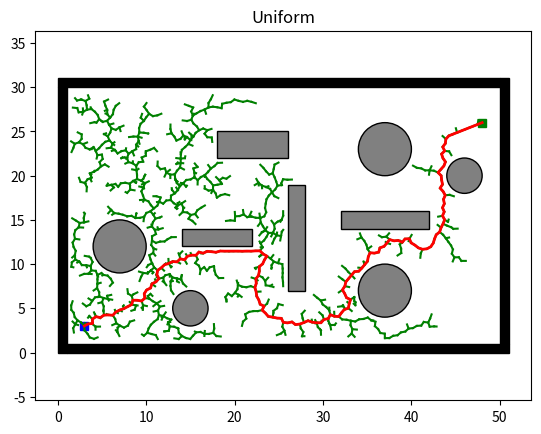

The script that saved this image:
import os
import sys
import math
import numpy as np
import matplotlib.pyplot as plt
import matplotlib.patches as patches


class Node:
    def __init__(self, n):
        self.x = n[0]
        self.y = n[1]
        self.parent = None

class Plotting:
    def __init__(self, x_start, x_goal):
        self.xI, self.xG = x_start, x_goal
        self.env = Env()
        self.obs_bound = self.env.obs_boundary
        self.obs_circle = self.env.obs_circle
        self.obs_rectangle = self.env.obs_rectangle

    def animation(self, nodelist, path, name, animation=False):
        self.plot_grid(name)
        self.plot_visited(nodelist, animation)
        self.plot_path(path)

    def animation_connect(self, V1, V2, path, name):
        self.plot_grid(name)
        self.plot_visited_connect(V1, V2)
        self.plot_path(path)

    def plot_grid(self, name):
        fig, ax = plt.subplots()

        for (ox, oy, w, h) in self.obs_bound:
            ax.add_patch(
                patches.Rectangle(
                    (ox, oy), w, h,
                    edgecolor='black',
                    facecolor='black',
                    fill=True
                )
            )

        for (ox, oy, w, h) in self.obs_rectangle:
            ax.add_patch(
                patches.Rectangle(
                    (ox, oy), w, h,
                    edgecolor='black',
                    facecolor='gray',
                    fill=True
                )
            )

        for (ox, oy, r) in self.obs_circle:
            ax.add_patch(
                patches.Circle(
                    (ox, oy), r,
                    edgecolor='black',
                    facecolor='gray',
                    fill=True
                )
            )

        plt.plot(self.xI[0], self.xI[1], "bs", linewidth=3)
        plt.plot(self.xG[0], self.xG[1], "gs", linewidth=3)

        plt.title(name)
        plt.axis("equal")

    @staticmethod
    def plot_visited(nodelist, animation):
        if animation:
            count = 0
            for node in nodelist:
                count += 1
                if node.parent:
                    plt.plot([node.parent.x, node.x], [node.parent.y, node.y], "-g")
                    plt.gcf().canvas.mpl_connect('key_release_event',
                                                 lambda event:
                                                 [exit(0) if event.key == 'escape' else None])
                    if count % 10 == 0:
                        plt.pause(0.001)
        else:
            for node in nodelist:
                if node.parent:
                    plt.plot([node.parent.x, node.x], [node.parent.y, node.y], "-g")

    @staticmethod
    def plot_visited_connect(V1, V2):
        len1, len2 = len(V1), len(V2)

        for k in range(max(len1, len2)):
            if k < len1:
                if V1[k].parent:
                    plt.plot([V1[k].x, V1[k].parent.x], [V1[k].y, V1[k].parent.y], "-g")
            if k < len2:
                if V2[k].parent:
                    plt.plot([V2[k].x, V2[k].parent.x], [V2[k].y, V2[k].parent.y], "-g")

            plt.gcf().canvas.mpl_connect('key_release_event',
                                         lambda event: [exit(0) if event.key == 'escape' else None])

            if k % 2 == 0:
                plt.pause(0.001)

        plt.pause(0.01)

    @staticmethod
    def plot_path(path):
        if len(path) != 0:
            plt.plot([x[0] for x in path], [x[1] for x in path], '-r', linewidth=2)
            plt.pause(0.01)
        plt.show()


class Utils:
    def __init__(self):
        self.env = Env()

        self.delta = 0.5
        self.obs_circle = self.env.obs_circle
        self.obs_rectangle = self.env.obs_rectangle
        self.obs_boundary = self.env.obs_boundary

    def update_obs(self, obs_cir, obs_bound, obs_rec):
        self.obs_circle = obs_cir
        self.obs_boundary = obs_bound
        self.obs_rectangle = obs_rec

    def get_obs_vertex(self):
        delta = self.delta
        obs_list = []

        for (ox, oy, w, h) in self.obs_rectangle:
            vertex_list = [[ox - delta, oy - delta],
                           [ox + w + delta, oy - delta],
                           [ox + w + delta, oy + h + delta],
                           [ox - delta, oy + h + delta]]
            obs_list.append(vertex_list)

        return obs_list

    def is_intersect_rec(self, start, end, o, d, a, b):
        v1 = [o[0] - a[0], o[1] - a[1]]
        v2 = [b[0] - a[0], b[1] - a[1]]
        v3 = [-d[1], d[0]]

        div = np.dot(v2, v3)

        if div == 0:
            return False

        t1 = np.linalg.norm(np.cross(v2, v1)) / div
        t2 = np.dot(v1, v3) / div

        if t1 >= 0 and 0 <= t2 <= 1:
            shot = Node((o[0] + t1 * d[0], o[1] + t1 * d[1]))
            dist_obs = self.get_dist(start, shot)
            dist_seg = self.get_dist(start, end)
            if dist_obs <= dist_seg:
                return True

        return False

    def is_intersect_circle(self, o, d, a, r):
        d2 = np.dot(d, d)
        delta = self.delta

        if d2 == 0:
            return False

        t = np.dot([a[0] - o[0], a[1] - o[1]], d) / d2

        if 0 <= t <= 1:
            shot = Node((o[0] + t * d[0], o[1] + t * d[1]))
            if self.get_dist(shot, Node(a)) <= r + delta:
                return True

        return False

    def is_collision(self, start, end):
        if self.is_inside_obs(start) or self.is_inside_obs(end):
            return True

        o, d = self.get_ray(start, end)
        obs_vertex = self.get_obs_vertex()

        for (v1, v2, v3, v4) in obs_vertex:
            if self.is_intersect_rec(start, end, o, d, v1, v2):
                return True
            if self.is_intersect_rec(start, end, o, d, v2, v3):
                return True
            if self.is_intersect_rec(start, end, o, d, v3, v4):
                return True
            if self.is_intersect_rec(start, end, o, d, v4, v1):
                return True

        for (x, y, r) in self.obs_circle:
            if self.is_intersect_circle(o, d, [x, y], r):
                return True

        return False

    def is_inside_obs(self, node):
        delta = self.delta

        for (x, y, r) in self.obs_circle:
            if math.hypot(node.x - x, node.y - y) <= r + delta:
                return True

        for (x, y, w, h) in self.obs_rectangle:
            if 0 <= node.x - (x - delta) <= w + 2 * delta \
                    and 0 <= node.y - (y - delta) <= h + 2 * delta:
                return True

        for (x, y, w, h) in self.obs_boundary:
            if 0 <= node.x - (x - delta) <= w + 2 * delta \
                    and 0 <= node.y - (y - delta) <= h + 2 * delta:
                return True

        return False

    @staticmethod
    def get_ray(start, end):
        orig = [start.x, start.y]
        direc = [end.x - start.x, end.y - start.y]
        return orig, direc

    @staticmethod
    def get_dist(start, end):
        return math.hypot(end.x - start.x, end.y - start.y)

class Env:
    def __init__(self):
        self.x_range = (0, 50)
        self.y_range = (0, 30)
        self.obs_boundary = self.obs_boundary()
        self.obs_circle = self.obs_circle()
        self.obs_rectangle = self.obs_rectangle()

    @staticmethod
    def obs_boundary():
        obs_boundary = [
            [0, 0, 1, 30],
            [0, 30, 50, 1],
            [1, 0, 50, 1],
            [50, 1, 1, 30]
        ]
        return obs_boundary

    @staticmethod
    def obs_rectangle():
        obs_rectangle = [
            [14, 12, 8, 2],
            [18, 22, 8, 3],
            [26, 7, 2, 12],
            [32, 14, 10, 2]
        ]
        return obs_rectangle

    @staticmethod
    def obs_circle():
        obs_cir = [
            [7, 12, 3],
            [46, 20, 2],
            [15, 5, 2],
            [37, 7, 3],
            [37, 23, 3]
        ]

        return obs_cir



class Rrt:
    def __init__(self, s_start, s_goal, step_len, goal_sample_rate, iter_max):
        self.s_start = Node(s_start)
        self.s_goal = Node(s_goal)
        self.step_len = step_len
        self.goal_sample_rate = goal_sample_rate
        self.iter_max = iter_max
        self.vertex = [self.s_start]

        self.env = Env()
        self.plotting = Plotting(s_start, s_goal)
        self.utils = Utils()

        self.x_range = self.env.x_range
        self.y_range = self.env.y_range
        self.obs_circle = self.env.obs_circle
        self.obs_rectangle = self.env.obs_rectangle
        self.obs_boundary = self.env.obs_boundary

    def planning(self):
        for i in range(self.iter_max):
            node_rand = self.generate_random_node(self.goal_sample_rate)
            node_near = self.nearest_neighbor(self.vertex, node_rand)
            node_new = self.new_state(node_near, node_rand)

            if node_new and not self.utils.is_collision(node_near, node_new):
                self.vertex.append(node_new)
                dist, _ = self.get_distance_and_angle(node_new, self.s_goal)

                if dist <= self.step_len and not self.utils.is_collision(node_new, self.s_goal):
                    self.new_state(node_new, self.s_goal)
                    return self.extract_path(node_new)
        return None

    def generate_random_node(self, goal_sample_rate):
        delta = self.utils.delta

        if np.random.random() > goal_sample_rate:
            return Node((np.random.uniform(self.x_range[0] + delta, self.x_range[1] - delta),
                         np.random.uniform(self.y_range[0] + delta, self.y_range[1] - delta)))

        return self.s_goal

    @staticmethod
    def nearest_neighbor(node_list, n):
        return node_list[int(np.argmin([math.hypot(nd.x - n.x, nd.y - n.y)
                                        for nd in node_list]))]

    def new_state(self, node_start, node_end):
        dist, theta = self.get_distance_and_angle(node_start, node_end)

        dist = min(self.step_len, dist)
        node_new = Node((node_start.x + dist * math.cos(theta),
                         node_start.y + dist * math.sin(theta)))
        node_new.parent = node_start

        return node_new

    def extract_path(self, node_end):
        path = [(self.s_goal.x, self.s_goal.y)]
        node_now = node_end

        while node_now.parent is not None:
            node_now = node_now.parent
            path.append((node_now.x, node_now.y))

        return path

    @staticmethod
    def get_distance_and_angle(node_start, node_end):
        dx = node_end.x - node_start.x
        dy = node_end.y - node_start.y
        return math.hypot(dx, dy), math.atan2(dy, dx)


def main():
    x_start = (3, 3)  # Starting node
    x_goal = (48, 26)  # Goal node
    
    rrt = Rrt(x_start, x_goal, 0.5, 0.05, 10000)
    path = rrt.planning()
    
    if path:
        rrt.plotting.animation(rrt.vertex, path, "Uniform", True)
    else:
        print("No Path Found!")
    

if __name__ == '__main__':
    main()

